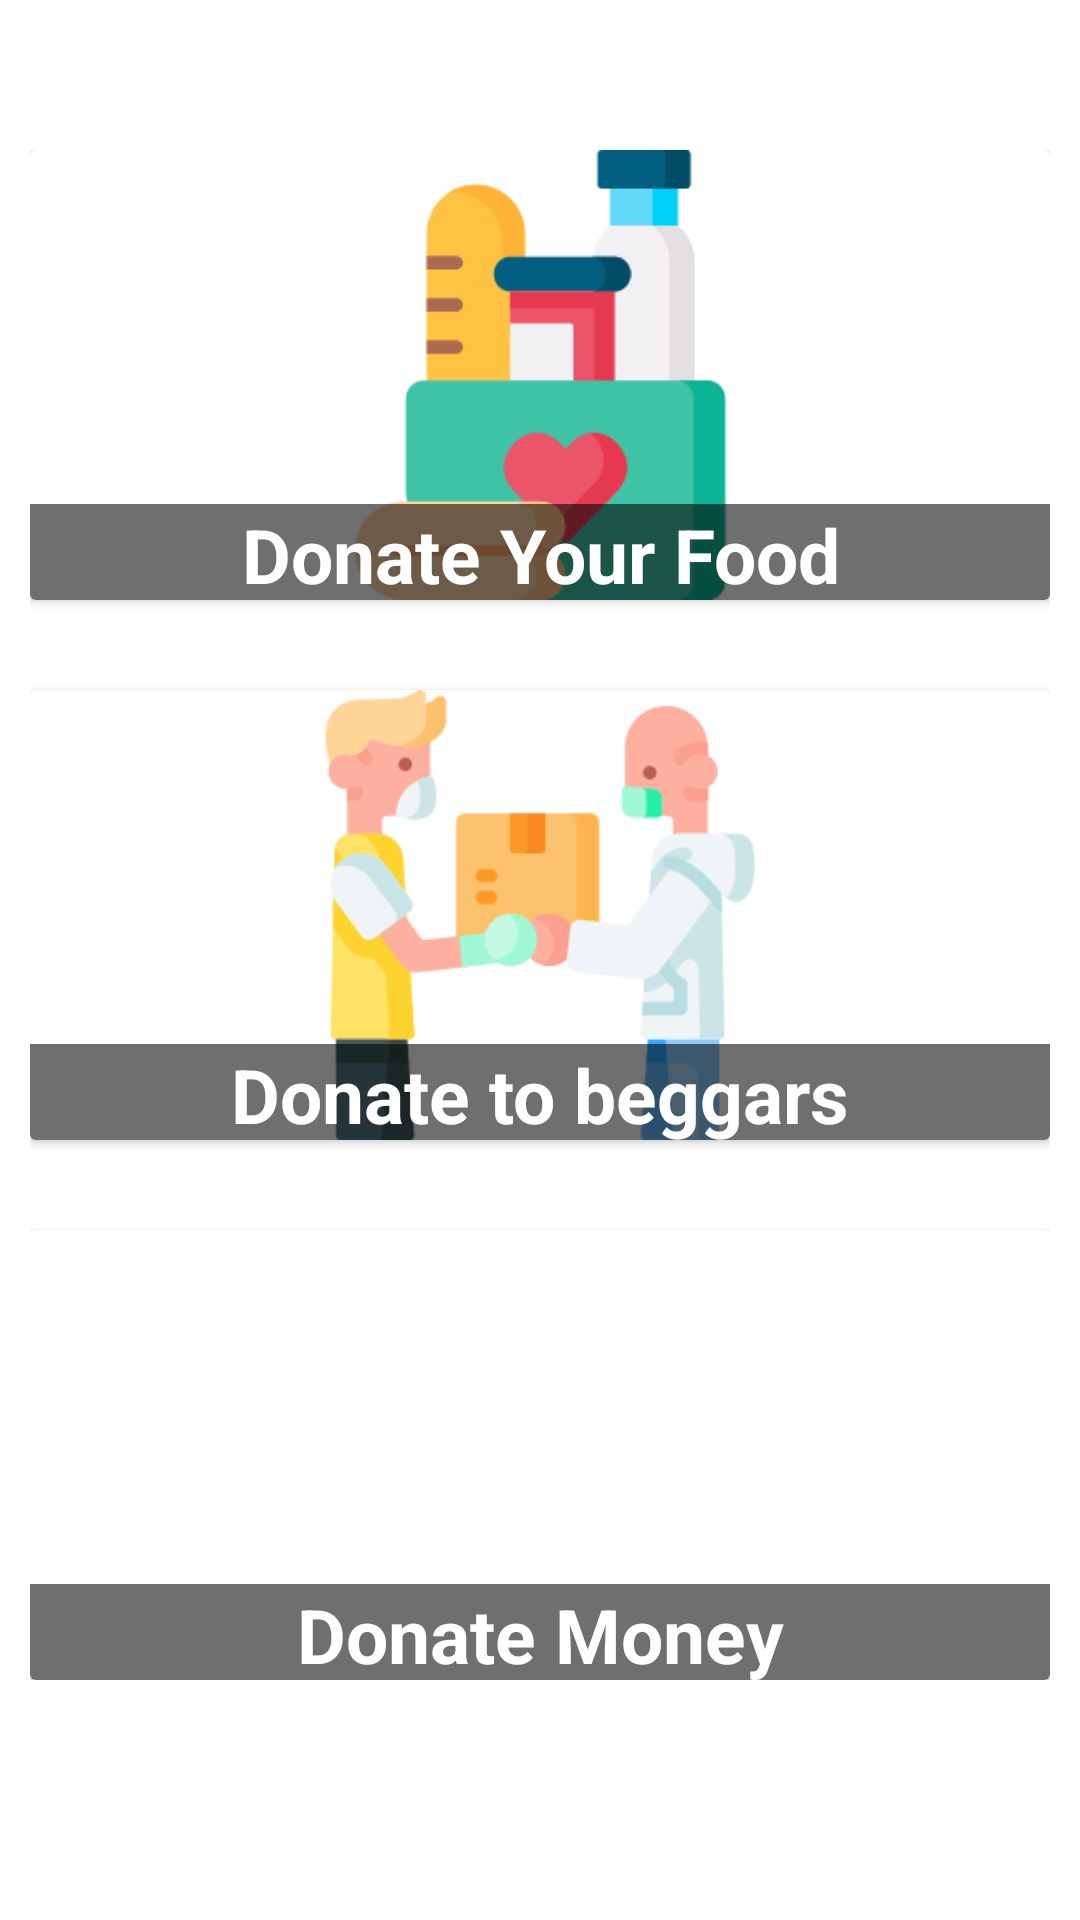

Reconstruct the res/layout file that produces this screen, plus the resources it refers to.
<!-- AndroidManifest.xml: application theme Theme.ShohochorjoApp -->
<!-- res/layout/fragment_home_home.xml -->
<?xml version="1.0" encoding="utf-8"?>
<ScrollView xmlns:android="http://schemas.android.com/apk/res/android"
    xmlns:app="http://schemas.android.com/apk/res-auto"
    xmlns:tools="http://schemas.android.com/tools"
    android:layout_width="match_parent"
    android:layout_height="match_parent"
    tools:context=".Home_home">

    


    <LinearLayout
        android:layout_width="match_parent"
        android:layout_height="wrap_content"
        android:layout_marginTop="40dp"
        android:orientation="vertical"
        android:padding="10dp"
        app:layout_constraintBottom_toBottomOf="parent"
        app:layout_constraintEnd_toEndOf="parent"
        app:layout_constraintStart_toStartOf="parent"
        app:layout_constraintTop_toTopOf="parent">

        <androidx.cardview.widget.CardView
            android:id="@+id/cardView"
            android:layout_width="match_parent"
            android:layout_height="150dp">

            <ImageView
                android:layout_width="match_parent"
                android:layout_height="150dp"
                android:adjustViewBounds="true"
                android:src="@drawable/supplies" />

            <TextView
                android:layout_width="match_parent"
                android:layout_height="wrap_content"
                android:layout_marginTop="118dp"
                android:background="#90000000"
                android:gravity="center"
                android:text="Donate Your Food"
                android:textColor="@color/white"
                android:textSize="25dp"
                android:textStyle="bold" />

        </androidx.cardview.widget.CardView>

        <androidx.cardview.widget.CardView
            android:id="@+id/cardView2"
            android:layout_width="match_parent"
            android:layout_height="150dp"
            android:layout_marginTop="30dp">

            <ImageView
                android:layout_width="match_parent"
                android:layout_height="150dp"
                android:adjustViewBounds="true"
                android:src="@drawable/donation" />

            <TextView
                android:layout_width="match_parent"
                android:layout_height="wrap_content"
                android:layout_marginTop="118dp"
                android:background="#90000000"
                android:gravity="center"
                android:text="Donate to beggars"
                android:textColor="@color/white"
                android:textSize="25dp"
                android:textStyle="bold" />

        </androidx.cardview.widget.CardView>


        <androidx.cardview.widget.CardView
            android:layout_width="match_parent"
            android:layout_height="150dp"
            android:layout_marginTop="30dp">

            <ImageView
                android:layout_width="match_parent"
                android:layout_height="150dp"
                android:adjustViewBounds="true"
                android:src="@drawable/give_money" />

            <TextView
                android:layout_width="match_parent"
                android:layout_height="wrap_content"
                android:layout_marginTop="118dp"
                android:background="#90000000"
                android:gravity="center"
                android:text="Donate Money"
                android:textColor="@color/white"
                android:textSize="25dp"
                android:textStyle="bold" />

        </androidx.cardview.widget.CardView>


    </LinearLayout>



    























</ScrollView>
<!-- resources referenced by this layout -->
<resources>
  <color name="white">#FFFFFFFF</color>
  <!-- drawable donation: png bitmap (drawable, 15955 bytes) -->
  <!-- drawable supplies: png bitmap (drawable, 8131 bytes) -->
  <style name="Theme.ShohochorjoApp" parent="Theme.MaterialComponents.DayNight.NoActionBar">
          
          <item name="colorPrimary">@color/purple_500</item>
          <item name="colorPrimaryVariant">@color/purple_700</item>
          <item name="colorOnPrimary">@color/white</item>
          
          <item name="colorSecondary">@color/teal_200</item>
          <item name="colorSecondaryVariant">@color/teal_700</item>
          <item name="colorOnSecondary">@color/black</item>
          
          <item name="android:statusBarColor" tools:targetApi="l">?attr/colorPrimaryVariant</item>
          
      </style>
  <color name="purple_500">#FF6200EE</color>
  <color name="purple_700">#FF3700B3</color>
  <color name="teal_200">#FF03DAC5</color>
  <color name="teal_700">#FF018786</color>
  <color name="black">#FF000000</color>
</resources>
